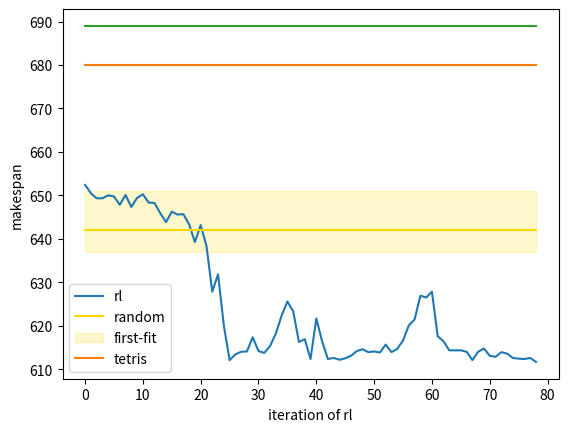

Python code for this plot:
import matplotlib.pyplot as plt
a = [652.4166666666666,
     650.5,
     649.3333333333334,
     649.3333333333334,
     650.0,
     649.75,
     647.8333333333334,
     650.0833333333334,
     647.3333333333334,
     649.4166666666666,
     650.25,
     648.3333333333334,
     648.25,
     645.9166666666666,
     643.8333333333334,
     646.25,
     645.5833333333334,
     645.6666666666666,
     643.3333333333334,
     639.25,
     643.1666666666666,
     638.3333333333334,
     627.8333333333334,
     631.8333333333334,
     620.0833333333334,
     612.0833333333334,
     613.4166666666666,
     614.0,
     614.0833333333334,
     617.3333333333334,
     614.1666666666666,
     613.75,
     615.3333333333334,
     618.1666666666666,
     622.3333333333334,
     625.5833333333334,
     623.3333333333334,
     616.25,
     616.9166666666666,
     612.3333333333334,
     621.6666666666666,
     616.4166666666666,
     612.3333333333334,
     612.5833333333334,
     612.1666666666666,
     612.5,
     613.0833333333334,
     614.1666666666666,
     614.5833333333334,
     613.9166666666666,
     614.0833333333334,
     613.8333333333334,
     615.6666666666666,
     613.9166666666666,
     614.6666666666666,
     616.5833333333334,
     620.0833333333334,
     621.4166666666666,
     626.9166666666666,
     626.5,
     627.8333333333334,
     617.5833333333334,
     616.4166666666666,
     614.3333333333334,
     614.3333333333334,
     614.3333333333334,
     614.0,
     612.0833333333334,
     614.0,
     614.75,
     613.0833333333334,
     612.8333333333334,
     613.9166666666666,
     613.5833333333334,
     612.5833333333334,
     612.4166666666666,
     612.3333333333334,
     612.5833333333334,
     611.6666666666666]
l = len(a)
plt.plot(a)

b = [642 for _ in range(l)]

c = [680 for _ in range(l)]
d = [689 for _ in range(l)]
plt.plot(range(l), b, color='gold')
plt.fill_between(range(l),
                 637,
                 651,
                 color='gold',
                 alpha=0.2)
plt.plot(range(l), c)
plt.plot(range(l), d)
plt.legend(('rl', 'random', 'first-fit', 'tetris'))
plt.xlabel('iteration of rl')
plt.ylabel('makespan')
plt.show()
